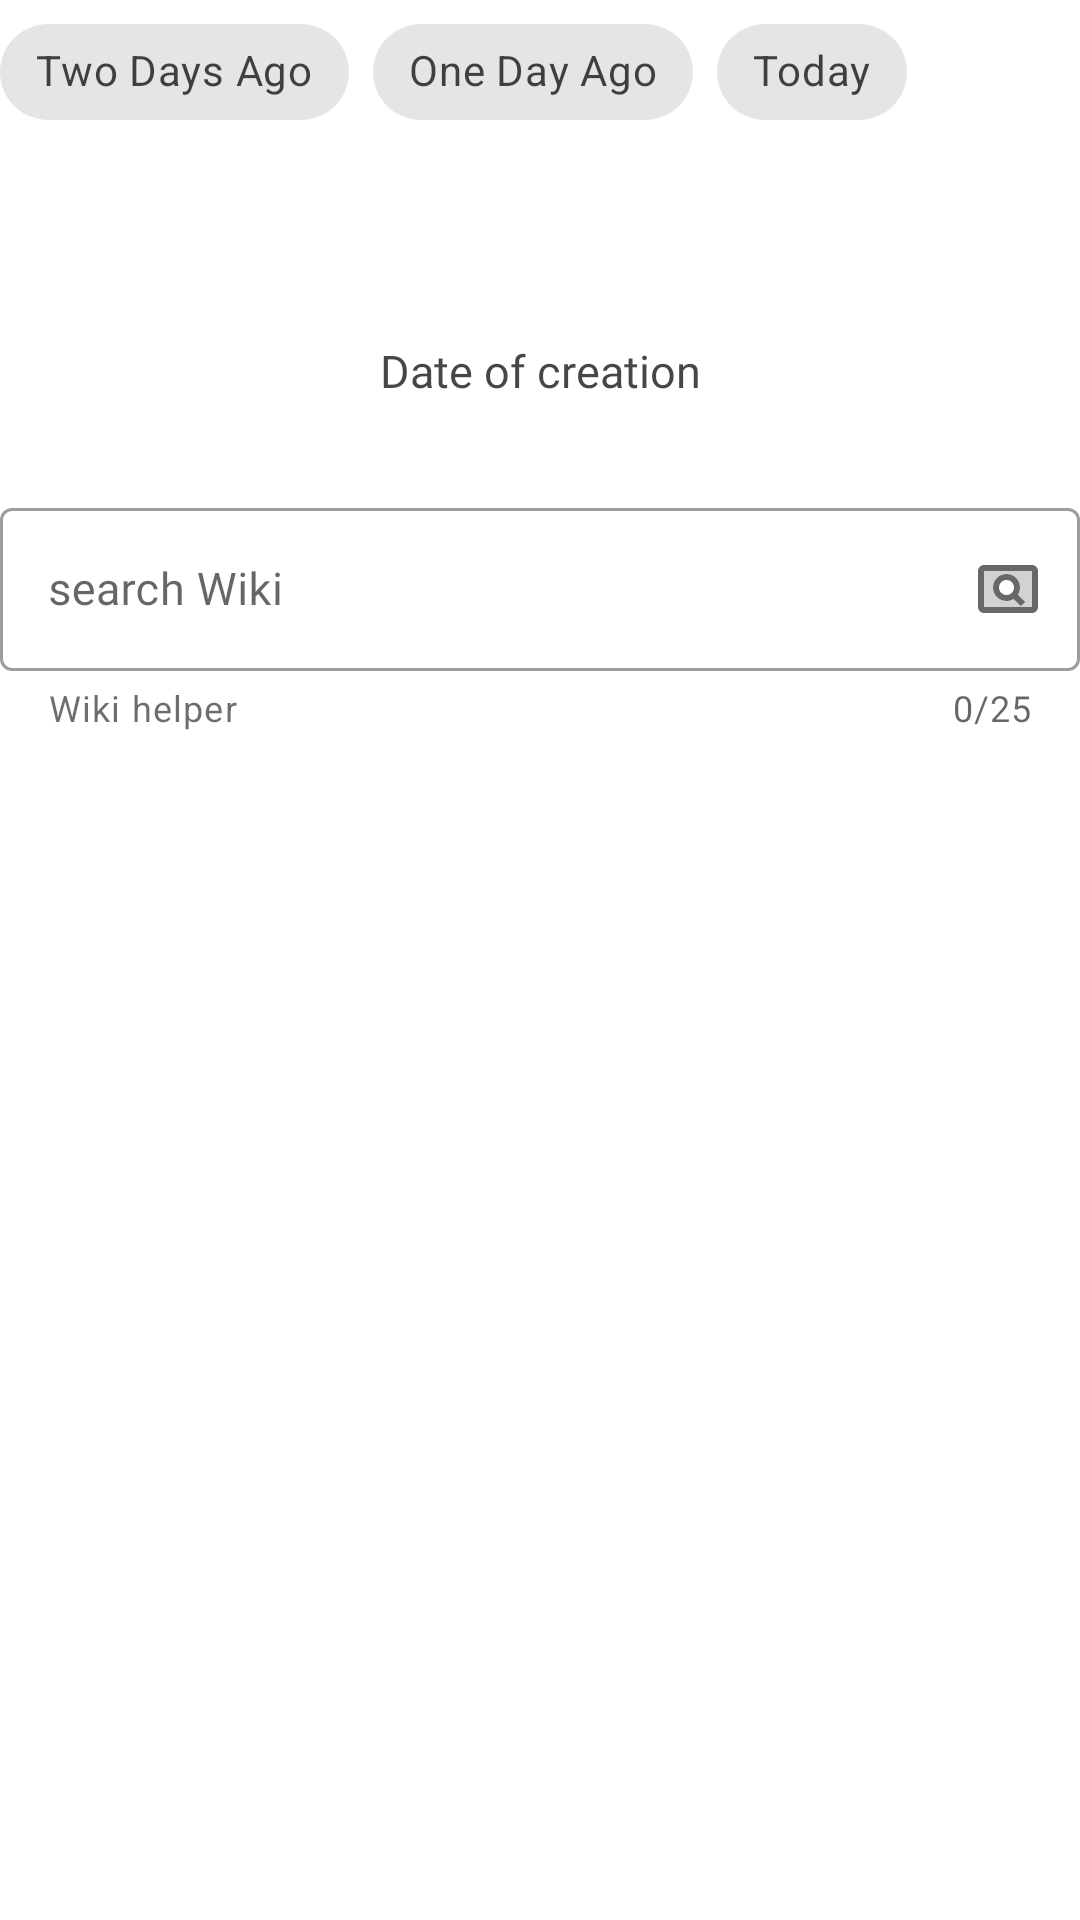

Produce the Android XML layout that renders to this screen, including the resource entries it uses.
<!-- AndroidManifest.xml: application theme Theme.SpaceHunters -->
<!-- res/layout/main_fragment_pod_loaded.xml -->
<?xml version="1.0" encoding="utf-8"?>
    <androidx.constraintlayout.widget.ConstraintLayout
        xmlns:android="http://schemas.android.com/apk/res/android"
        xmlns:app="http://schemas.android.com/apk/res-auto"
        xmlns:tools="http://schemas.android.com/tools"
        android:layout_width="match_parent"
        android:layout_height="wrap_content">

        <LinearLayout
            android:layout_width="match_parent"
            android:layout_height="wrap_content"
            android:id="@+id/chips_layout"
            app:layout_constraintTop_toTopOf="parent"
            app:layout_constraintBottom_toTopOf="@id/photo_title"
            app:layout_constraintStart_toStartOf="parent"
            app:layout_constraintEnd_toEndOf="parent"
            android:orientation="horizontal">

<com.google.android.material.chip.ChipGroup
    android:layout_width="match_parent"
    android:layout_height="wrap_content"
    app:singleSelection="true"
    android:id="@+id/chip_group">

            <com.google.android.material.chip.Chip
                android:id="@+id/chip_two_days_ago"
                android:layout_width="wrap_content"
                android:layout_height="wrap_content"
                style="@style/Widget.MaterialComponents.Chip.Choice"
                android:text="@string/two_days_ago"
                android:fontFamily="@font/karla"
                android:textStyle="normal"
                android:textColor="@color/grey_black"/>

            <com.google.android.material.chip.Chip
                android:id="@+id/chip_yesterday"
                android:layout_width="wrap_content"
                android:layout_height="wrap_content"
                style="@style/Widget.MaterialComponents.Chip.Choice"
                android:text="@string/one_day_ago"
                android:fontFamily="@font/karla"
                android:textStyle="normal"
                android:textColor="@color/grey_black"/>

            <com.google.android.material.chip.Chip
                android:id="@+id/chip_today"
                android:layout_width="wrap_content"
                android:layout_height="wrap_content"
                style="@style/Widget.MaterialComponents.Chip.Choice"
                android:text="@string/today"
                android:fontFamily="@font/karla"
                android:textStyle="normal"
                android:textColor="@color/grey_black"/>

</com.google.android.material.chip.ChipGroup>
        </LinearLayout>

        <com.google.android.material.textfield.TextInputLayout
            android:id="@+id/input_layout"
            android:layout_width="0dp"
            android:layout_height="wrap_content"
            style="@style/Widget.MaterialComponents.TextInputLayout.OutlinedBox"
            android:hint="@string/search_wiki"
            app:hintTextColor="@color/grey_black"
            app:counterEnabled="true"
            app:counterMaxLength="25"
            app:helperText="@string/wiki_helper_text"
            app:helperTextTextColor="@color/lighter_grey"
            app:hintAnimationEnabled="true"
            app:layout_constraintTop_toBottomOf="@id/photo_desсription"
            app:layout_constraintStart_toStartOf="parent"
            app:layout_constraintEnd_toEndOf="parent"
            app:endIconMode="custom"
            app:endIconDrawable="@drawable/ic_twotone_pageview_24"
            app:endIconCheckable="true">

            <com.google.android.material.textfield.TextInputEditText
                android:id="@+id/input_edit_text"
                android:layout_width="match_parent"
                android:layout_height="wrap_content"
                android:textSize="@dimen/description_text_size"
                android:textStyle="normal"
                android:fontFamily="@font/karla"
                android:textColor="@color/grey_black"/>

        </com.google.android.material.textfield.TextInputLayout>

        <TextView
            android:id="@+id/photo_title"
            android:layout_width="wrap_content"
            android:layout_height="wrap_content"
            android:layout_marginTop="@dimen/margin_top"
            android:textSize="@dimen/text_size"
            android:textStyle="bold"
            android:fontFamily="@font/karla"
            android:textColor="@color/light_black"
            app:layout_constraintEnd_toEndOf="parent"
            app:layout_constraintStart_toStartOf="parent"
            app:layout_constraintTop_toBottomOf="@id/chips_layout"
            tools:text="NoNamePhoto" />


        <ImageView
            android:id="@+id/photo_of_the_day"
            android:layout_width="match_parent"
            android:layout_height="wrap_content"
            android:layout_marginTop="@dimen/margin_top"
            android:layout_gravity= "center"
            android:scaleType="fitCenter"
            app:layout_constraintEnd_toEndOf="parent"
            app:layout_constraintStart_toStartOf="parent"
            app:layout_constraintTop_toBottomOf="@+id/photo_title"
            android:contentDescription="@string/photo_of_the_day"
            />

        <TextView
            android:id="@+id/creationDate"
            android:layout_width="wrap_content"
            android:layout_height="wrap_content"
            android:layout_marginTop="@dimen/margin_top"
            android:text="@string/date_of_creation"
            android:textSize="@dimen/text_size"
            android:paddingBottom="@dimen/epic_caption_padding"
            android:fontFamily="@font/karla"
            android:textColor="@color/grey_black"
            android:textStyle="normal"
            app:layout_constraintEnd_toEndOf="parent"
            app:layout_constraintStart_toStartOf="parent"
            app:layout_constraintTop_toBottomOf="@+id/photo_of_the_day" />

        <TextView
            android:layout_width="match_parent"
            android:layout_height="wrap_content"
            android:id="@+id/photo_desсription"
            android:layout_marginTop="@dimen/margin_top"
            android:textSize="@dimen/description_text_size"
            android:textStyle="italic"
            android:fontFamily="@font/karla"
            android:textColor="@color/light_black"
            android:textIsSelectable="true"
            android:layout_margin ="@dimen/epic_caption_padding"
            app:layout_constraintStart_toStartOf="parent"
            app:layout_constraintEnd_toEndOf="parent"
            app:layout_constraintTop_toBottomOf="@id/creationDate"
                    />

    </androidx.constraintlayout.widget.ConstraintLayout>
<!-- resources referenced by this layout -->
<resources>
  <color name="grey_black">#B9000000</color>
  <color name="light_black">#E6000000</color>
  <color name="lighter_grey">#92000000</color>
  <dimen name="description_text_size">15sp</dimen>
  <dimen name="epic_caption_padding">5dp</dimen>
  <dimen name="margin_top">15dp</dimen>
  <dimen name="text_size">15sp</dimen>
  <!-- drawable ic_twotone_pageview_24 (drawable) -->
  <vector android:alpha="0.99" android:height="24dp"
      android:tint="#544949" android:viewportHeight="24"
      android:viewportWidth="24" android:width="24dp" xmlns:android="http://schemas.android.com/apk/res/android">
      <path android:fillAlpha="0.3"
          android:fillColor="@android:color/white"
          android:pathData="M4,18h16L20,6L4,6v12zM11.5,7c2.49,0 4.5,2.01 4.5,4.5 0,0.88 -0.26,1.69 -0.7,2.39l2.44,2.43 -1.42,1.42 -2.44,-2.44c-0.69,0.44 -1.51,0.7 -2.39,0.7C9.01,16 7,13.99 7,11.5S9.01,7 11.5,7z" android:strokeAlpha="0.3"/>
      <path android:fillColor="@android:color/white" android:pathData="M11.49,16c0.88,0 1.7,-0.26 2.39,-0.7l2.44,2.44 1.42,-1.42 -2.44,-2.43c0.44,-0.7 0.7,-1.51 0.7,-2.39C16,9.01 13.99,7 11.5,7S7,9.01 7,11.5 9.01,16 11.49,16zM11.5,9c1.38,0 2.5,1.12 2.5,2.5S12.88,14 11.5,14 9,12.88 9,11.5 10.12,9 11.5,9zM20,4L4,4c-1.1,0 -2,0.9 -2,2v12c0,1.1 0.9,2 2,2h16c1.1,0 2,-0.9 2,-2L22,6c0,-1.1 -0.9,-2 -2,-2zM20,18L4,18L4,6h16v12z"/>
  </vector>
  <string name="date_of_creation">Date of creation</string>
  <string name="one_day_ago">One Day Ago</string>
  <string name="photo_of_the_day">Photo of the day</string>
  <string name="search_wiki">search Wiki</string>
  <string name="today">Today</string>
  <string name="two_days_ago">Two Days Ago</string>
  <string name="wiki_helper_text">Wiki helper</string>
  <style name="Theme.SpaceHunters" parent="Theme.MaterialComponents.DayNight.DarkActionBar">
          
          <item name="colorPrimary">@color/purple_500</item>
          <item name="colorPrimaryVariant">@color/purple_700</item>
          <item name="colorOnPrimary">@color/white</item>
          
          <item name="colorSecondary">@color/teal_200</item>
          <item name="colorSecondaryVariant">@color/teal_700</item>
          <item name="colorOnSecondary">@color/black</item>
          
          <item name="android:statusBarColor" tools:targetApi="l">?attr/colorPrimaryVariant</item>
          
      </style>
  <color name="purple_500">#FF6200EE</color>
  <color name="purple_700">#FF3700B3</color>
  <color name="white">#FFFFFFFF</color>
  <color name="teal_200">#FF03DAC5</color>
  <color name="teal_700">#FF018786</color>
  <color name="black">#000000</color>
</resources>
